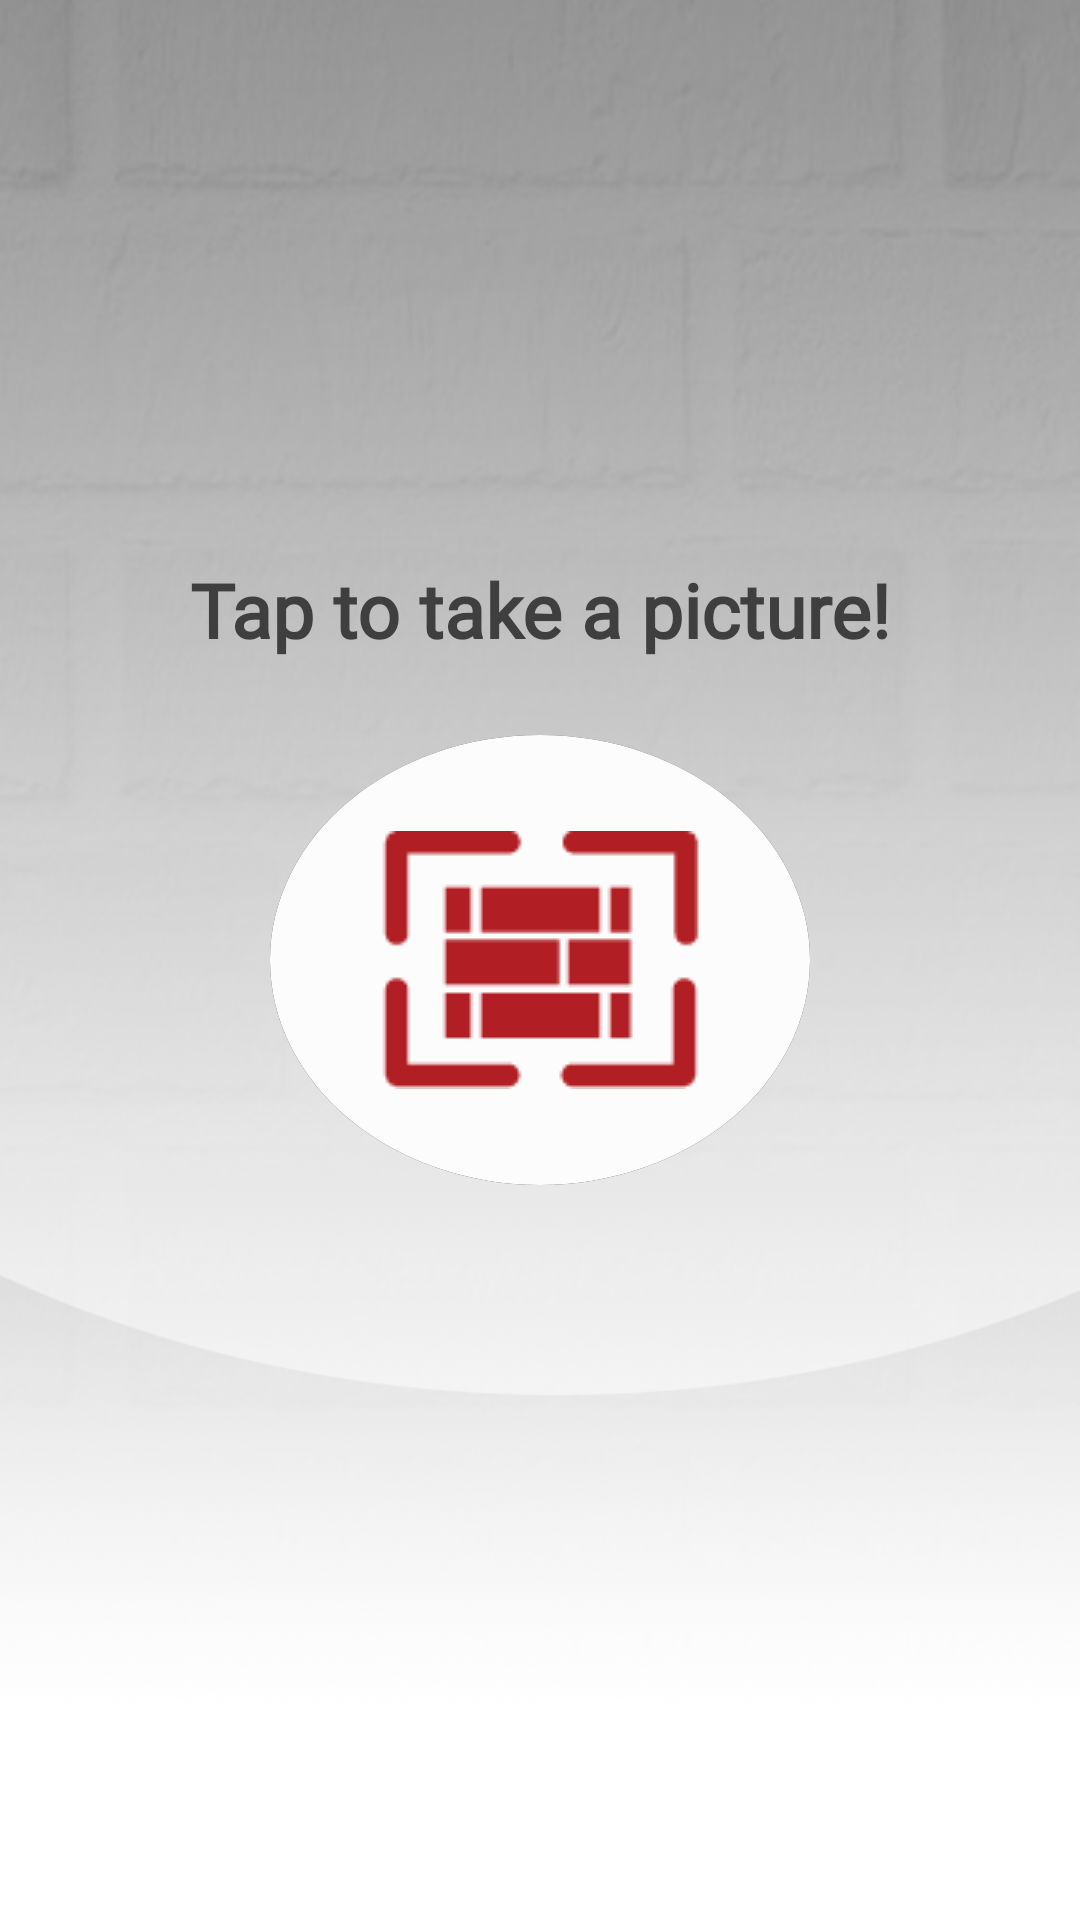

Reconstruct the res/layout file that produces this screen, plus the resources it refers to.
<!-- AndroidManifest.xml: application theme Theme.VisualBrickFinder -->
<!-- res/layout/fragment_homepage.xml -->
<?xml version="1.0" encoding="utf-8"?>
<RelativeLayout xmlns:android="http://schemas.android.com/apk/res/android"
    xmlns:tools="http://schemas.android.com/tools"
    android:layout_width="match_parent"
    android:layout_height="match_parent"
    tools:context=".HomepageFragment"
    android:background="@drawable/background">

    <TextView
        android:id="@+id/activity_main_txt_tap"
        android:layout_width="wrap_content"
        android:layout_height="wrap_content"
        android:layout_above="@+id/activity_main_imgbtn_take_photo"
        android:layout_centerHorizontal="true"
        android:layout_marginBottom="25dp"
        android:fontFamily="@font/roboto_medium"
        android:text="@string/tap_find"
        android:textColor="@color/greyWienerberger"
        android:textSize="25sp"
        android:textStyle="bold" />

    <RelativeLayout
        android:id="@+id/activity_main_rellay_pulse"
        android:layout_width="180dp"
        android:layout_height="150dp"
        android:layout_centerInParent="true"
        android:background="@drawable/button_pulse" />

    <ImageButton
        android:id="@+id/activity_main_imgbtn_take_photo"
        android:layout_width="180dp"
        android:layout_height="150dp"
        android:layout_centerInParent="true"
        android:background="@drawable/circular_button_main"
        android:contentDescription="@string/wienerberger_logo"
        android:src="@drawable/button_main" />

</RelativeLayout>
<!-- resources referenced by this layout -->
<resources>
  <color name="greyWienerberger">#3f3f3f</color>
  <!-- drawable background: png bitmap (drawable, 493920 bytes) -->
  <!-- drawable button_main: png bitmap (drawable, 1063 bytes) -->
  <!-- drawable button_pulse (drawable) -->
  <?xml version="1.0" encoding="utf-8"?>
  <selector xmlns:android="http://schemas.android.com/apk/res/android">
      <item >
          <shape android:shape="oval">
              <solid android:color="@color/greyWienerberger"/>
          </shape>
      </item>
  </selector>
  <!-- drawable circular_button_main (drawable) -->
  <?xml version="1.0" encoding="utf-8"?>
  <selector xmlns:android="http://schemas.android.com/apk/res/android">
      <item >
          <shape android:shape="oval">
              <solid android:color="@color/almostWhiteWienerberger"/>
          </shape>
      </item>
  </selector>
  <string name="tap_find">Tap to take a picture!</string>
  <string name="wienerberger_logo">Wienerberger logo</string>
  <style name="Theme.VisualBrickFinder" parent="Theme.AppCompat.Light.NoActionBar">
          
          <item name="colorPrimary">@color/colorWienerberger</item>
          <item name="colorPrimaryVariant">@color/purple_700</item>
          <item name="colorOnPrimary">@color/white</item>
          
          <item name="colorSecondary">@color/teal_200</item>
          <item name="colorSecondaryVariant">@color/teal_700</item>
          <item name="colorOnSecondary">@color/black</item>
          
          <item name="android:statusBarColor" tools:targetApi="l">?attr/colorPrimaryVariant</item>
          
  
          <item name="colorControlHighlight">@color/colorRippleEffect</item>
      </style>
  <color name="almostWhiteWienerberger">#fcfcfc</color>
  <color name="purple_700">#FF3700B3</color>
  <color name="white">#FFFFFFFF</color>
  <color name="teal_200">#FF03DAC5</color>
  <color name="teal_700">#FF018786</color>
  <color name="black">#FF000000</color>
  <color name="colorRippleEffect">#E6B08C</color>
</resources>
